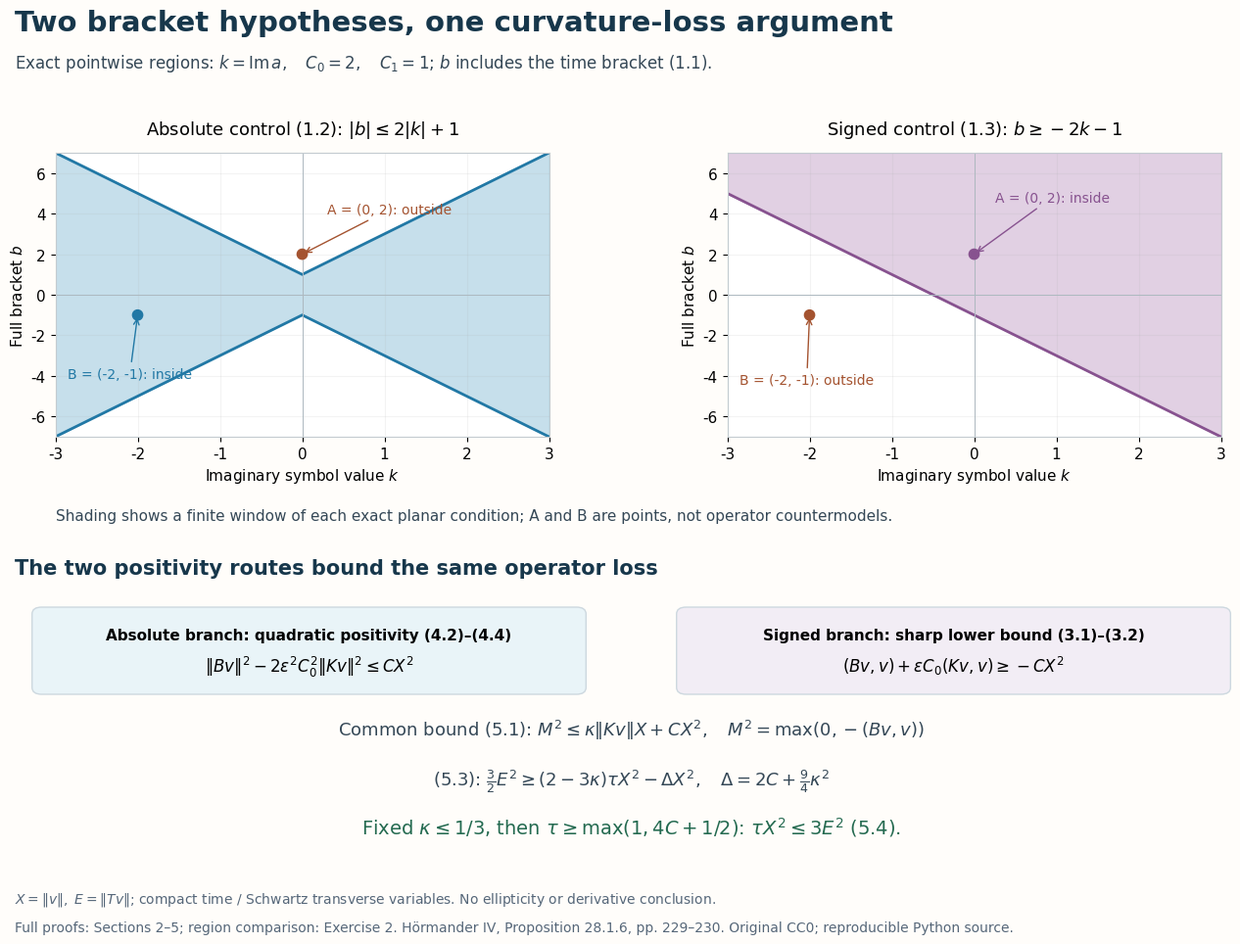

Generate this figure with matplotlib: (Note: this script raises an exception after producing the figure.)
"""Original CC0 diagram: exact bracket hypotheses and curvature absorption."""
from pathlib import Path
import numpy as np
import matplotlib
matplotlib.use("Agg")
import matplotlib.pyplot as plt
from matplotlib.patches import FancyBboxPatch

k=np.linspace(-3,3,601)
with plt.rc_context({"font.family":"DejaVu Sans","font.size":11}):
    fig=plt.figure(figsize=(14,10),dpi=150,facecolor="#fffdfa")
    fig.text(0.05,0.955,"Two bracket hypotheses, one curvature-loss argument",fontsize=21,weight="bold",color="#17374b")
    fig.text(0.05,0.917,r"Exact pointwise regions: $k=\operatorname{Im}a,\quad C_0=2,\quad C_1=1$; $b$ includes the time bracket (1.1).",fontsize=12,color="#344756")
    ax=fig.add_axes([0.08,0.54,0.36,0.29])
    bound=2*np.abs(k)+1
    ax.fill_between(k,-bound,bound,color="#b8d8e7",alpha=0.8)
    ax.plot(k,bound,color="#2178a5",lw=2)
    ax.plot(k,-bound,color="#2178a5",lw=2)
    ax.scatter([0,-2],[2,-1],c=["#a45330","#2178a5"],s=55,zorder=5)
    ax.annotate("A = (0, 2): outside",xy=(0,2),xytext=(0.3,4.0),fontsize=10,arrowprops={"arrowstyle":"->","color":"#a45330"},color="#a45330")
    ax.annotate("B = (-2, -1): inside",xy=(-2,-1),xytext=(-2.85,-4.1),fontsize=10,arrowprops={"arrowstyle":"->","color":"#2178a5"},color="#2178a5")
    ax.set_title(r"Absolute control (1.2): $|b|\leq2|k|+1$",fontsize=13,pad=14)
    ax.set(xlim=(-3,3),ylim=(-7,7),xlabel=r"Imaginary symbol value $k$",ylabel=r"Full bracket $b$")
    ax.grid(alpha=0.15)
    ax.axhline(0,color="#adb9c0",lw=0.7);ax.axvline(0,color="#adb9c0",lw=0.7)
    for spine in ax.spines.values():spine.set_color("#c3cbd0")
    ax=fig.add_axes([0.57,0.54,0.36,0.29])
    boundary=-2*k-1
    ax.fill_between(k,boundary,7,color="#dac5dd",alpha=0.8)
    ax.plot(k,boundary,color="#87528f",lw=2)
    ax.scatter([0,-2],[2,-1],c=["#87528f","#a45330"],s=55,zorder=5)
    ax.annotate("A = (0, 2): inside",xy=(0,2),xytext=(0.25,4.6),fontsize=10,arrowprops={"arrowstyle":"->","color":"#87528f"},color="#87528f")
    ax.annotate("B = (-2, -1): outside",xy=(-2,-1),xytext=(-2.85,-4.4),fontsize=10,arrowprops={"arrowstyle":"->","color":"#a45330"},color="#a45330")
    ax.set_title(r"Signed control (1.3): $b\geq-2k-1$",fontsize=13,pad=14)
    ax.set(xlim=(-3,3),ylim=(-7,7),xlabel=r"Imaginary symbol value $k$",ylabel=r"Full bracket $b$")
    ax.grid(alpha=0.15)
    ax.axhline(0,color="#adb9c0",lw=0.7);ax.axvline(0,color="#adb9c0",lw=0.7)
    for spine in ax.spines.values():spine.set_color("#c3cbd0")
    fig.text(0.08,0.455,"Shading shows a finite window of each exact planar condition; A and B are points, not operator countermodels.",fontsize=11,color="#344756")
    fig.text(0.05,0.400,"The two positivity routes bound the same operator loss",fontsize=15,weight="bold",color="#17374b")
    boxes=[(0.07,0.284,0.39,0.075,"#e9f4f8","Absolute branch: quadratic positivity (4.2)–(4.4)",r"$\|Bv\|^2-2\epsilon^2 C_0^2\|Kv\|^2\leq C X^2$"),
           (0.54,0.284,0.39,0.075,"#f2edf5","Signed branch: sharp lower bound (3.1)–(3.2)",r"$(Bv,v)+\epsilon C_0(Kv,v)\geq-CX^2$")]
    for x,y,w,h,color,title,formula in boxes:
        rect=FancyBboxPatch((x,y),w,h,boxstyle="round,pad=0.007",transform=fig.transFigure,facecolor=color,edgecolor="#cdd8df")
        fig.add_artist(rect)
        fig.text(x+w/2,y+0.049,title,ha="center",fontsize=11,weight="bold")
        fig.text(x+w/2,y+0.016,formula,ha="center",fontsize=12)
    fig.text(0.5,0.235,r"Common bound (5.1): $M^2\leq\kappa\|Kv\|X+CX^2,\quad M^2=\max(0,-(Bv,v))$",ha="center",fontsize=13,color="#344756")
    fig.text(0.5,0.184,r"(5.3): $\frac{3}{2}E^2\geq(2-3\kappa)\tau X^2-\Delta X^2,\quad \Delta=2C+\frac{9}{4}\kappa^2$",ha="center",fontsize=13,color="#344756")
    fig.text(0.5,0.135,r"Fixed $\kappa\leq1/3$, then $\tau\geq\max(1,4C+1/2)$: $\tau X^2\leq3E^2$ (5.4).",ha="center",fontsize=14,color="#246a50")
    fig.text(0.05,0.064,r"$X=\|v\|,\ E=\|Tv\|$; compact time / Schwartz transverse variables. No ellipticity or derivative conclusion.",fontsize=10,color="#566779")
    fig.text(0.05,0.035,"Full proofs: Sections 2–5; region comparison: Exercise 2. Hörmander IV, Proposition 28.1.6, pp. 229–230. Original CC0; reproducible Python source.",fontsize=10,color="#566779")
    fig.savefig(Path(__file__).with_name("bracket-control-and-curvature-loss.png"),dpi=150)
    plt.close(fig)
